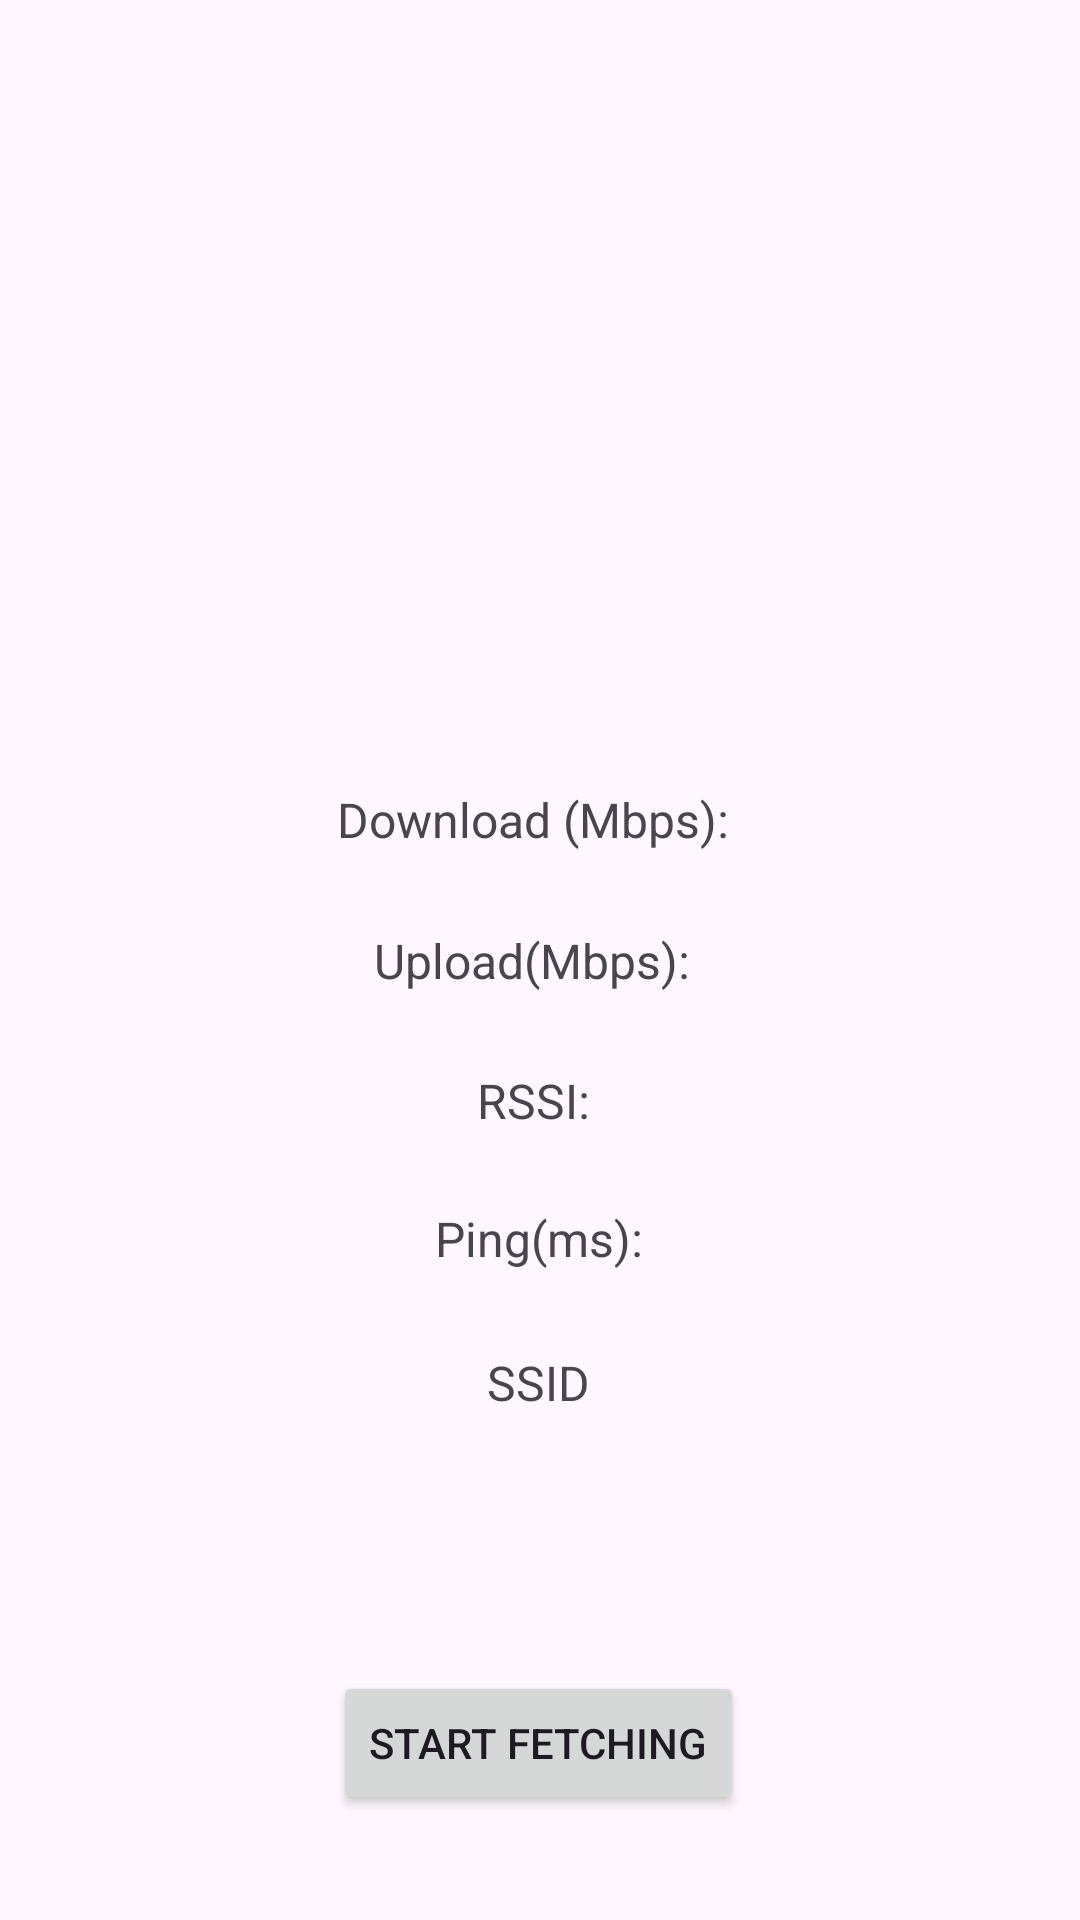

Produce the Android XML layout that renders to this screen, including the resource entries it uses.
<!-- AndroidManifest.xml: application theme Theme.Dddd -->
<!-- res/layout/activity_wifi.xml -->
<?xml version="1.0" encoding="utf-8"?>
<androidx.constraintlayout.widget.ConstraintLayout
    xmlns:android="http://schemas.android.com/apk/res/android"
    xmlns:tools="http://schemas.android.com/tools"
    xmlns:app="http://schemas.android.com/apk/res-auto"
    android:layout_width="match_parent"
    android:layout_height="match_parent"
    tools:context=".wifi">

  

  <TextView
      android:id="@+id/uploadTextView"
      android:layout_width="wrap_content"
      android:layout_height="wrap_content"
      android:text="Upload(Mbps): "
      android:textSize="16sp"
      app:layout_constraintBottom_toBottomOf="parent"
      app:layout_constraintEnd_toEndOf="parent"
      app:layout_constraintHorizontal_bias="0.498"
      app:layout_constraintStart_toStartOf="parent"
      app:layout_constraintTop_toTopOf="parent" />

  <TextView
      android:id="@+id/downloadTextView"
      android:layout_width="wrap_content"
      android:layout_height="wrap_content"
      android:layout_below="@id/uploadTextView"
      android:text="Download (Mbps): "
      android:textSize="16sp"
      app:layout_constraintBottom_toBottomOf="parent"
      app:layout_constraintEnd_toEndOf="parent"
      app:layout_constraintHorizontal_bias="0.498"
      app:layout_constraintStart_toStartOf="parent"
      app:layout_constraintTop_toTopOf="parent"
      app:layout_constraintVertical_bias="0.424" />

  <TextView
      android:id="@+id/rttTextView"
      android:layout_width="wrap_content"
      android:layout_height="wrap_content"
      android:layout_below="@id/downloadTextView"
      android:text="RSSI:"
      android:textSize="16sp"
      app:layout_constraintBottom_toBottomOf="parent"
      app:layout_constraintEnd_toEndOf="parent"
      app:layout_constraintHorizontal_bias="0.493"
      app:layout_constraintStart_toStartOf="parent"
      app:layout_constraintTop_toTopOf="parent"
      app:layout_constraintVertical_bias="0.576" />

  <Button
      android:id="@+id/startButton"
      android:layout_width="wrap_content"
      android:layout_height="wrap_content"
      android:onClick="startFetching"
      android:text="Start Fetching"
      app:layout_constraintBottom_toBottomOf="parent"
      app:layout_constraintEnd_toEndOf="parent"
      app:layout_constraintHorizontal_bias="0.498"
      app:layout_constraintStart_toStartOf="parent"
      app:layout_constraintTop_toTopOf="parent"
      app:layout_constraintVertical_bias="0.941" />

  <TextView
      android:id="@+id/ssidTextView"
      android:layout_width="wrap_content"
      android:layout_height="wrap_content"
      android:text="SSID"
      android:textSize="16sp"
      app:layout_constraintBottom_toBottomOf="parent"
      app:layout_constraintEnd_toEndOf="parent"
      app:layout_constraintHorizontal_bias="0.498"
      app:layout_constraintStart_toStartOf="parent"
      app:layout_constraintTop_toTopOf="parent"
      app:layout_constraintVertical_bias="0.728" />

  <TextView
      android:id="@+id/pingTextView"
      android:layout_width="wrap_content"
      android:layout_height="wrap_content"
      android:layout_marginStart="16dp"
      android:layout_marginEnd="16dp"
      android:text="Ping(ms): "
      android:textSize="16sp"
      app:layout_constraintBottom_toBottomOf="parent"
      app:layout_constraintEnd_toEndOf="parent"
      app:layout_constraintHorizontal_bias="0.507"
      app:layout_constraintStart_toStartOf="parent"
      app:layout_constraintTop_toTopOf="parent"
      app:layout_constraintVertical_bias="0.65" />

  <TextView
      android:id="@+id/channelTextView"
      android:layout_width="wrap_content"
      android:layout_height="wrap_content"
      android:layout_centerInParent="true"
      android:textColor="@android:color/black"
      android:textSize="16sp"
      app:layout_constraintBottom_toBottomOf="parent"
      app:layout_constraintEnd_toEndOf="parent"
      app:layout_constraintHorizontal_bias="0.498"
      app:layout_constraintStart_toStartOf="parent"
      app:layout_constraintTop_toTopOf="parent"
      app:layout_constraintVertical_bias="0.816" />
</androidx.constraintlayout.widget.ConstraintLayout>
<!-- resources referenced by this layout -->
<resources>
  <style name="Theme.Dddd" parent="Base.Theme.Dddd" />
  <style name="Base.Theme.Dddd" parent="Theme.Material3.DayNight.NoActionBar">
          
          
      </style>
</resources>
